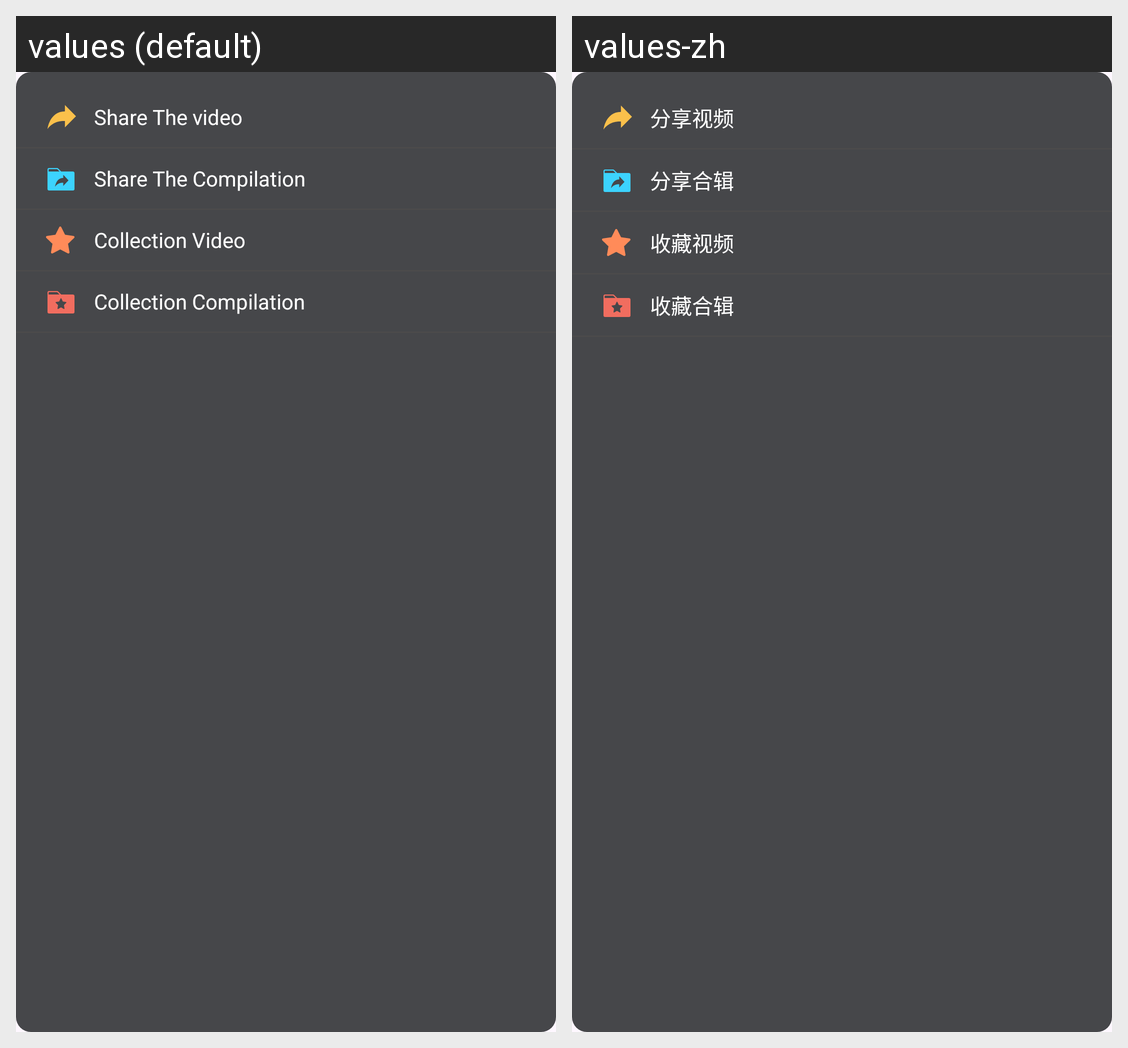

The Android screen above is rendered under two locales of the same app. Produce the string resources it draws, with the default and per-locale values.
Android screen res/layout/pop_more.xml rendered under 2 locales, left to right: values (default), values-zh. Device: Nexus 5 (rendered at 1080×1920; each locale shown at half size, 540×960, under a caption strip naming it); theme Base.Theme.JtsportechAndroid.
Strings drawn on this screen, with the default value and each locale's value (text and hints the layout hard-codes, and strings that could not be matched under every locale, appear in the picture but are not listed):

share_video
  values: Share The video
  values-zh: 分享视频

share_compilation
  values: Share The Compilation
  values-zh: 分享合辑

collection_video
  values: Collection Video
  values-zh: 收藏视频

collection_compilation
  values: Collection Compilation
  values-zh: 收藏合辑
